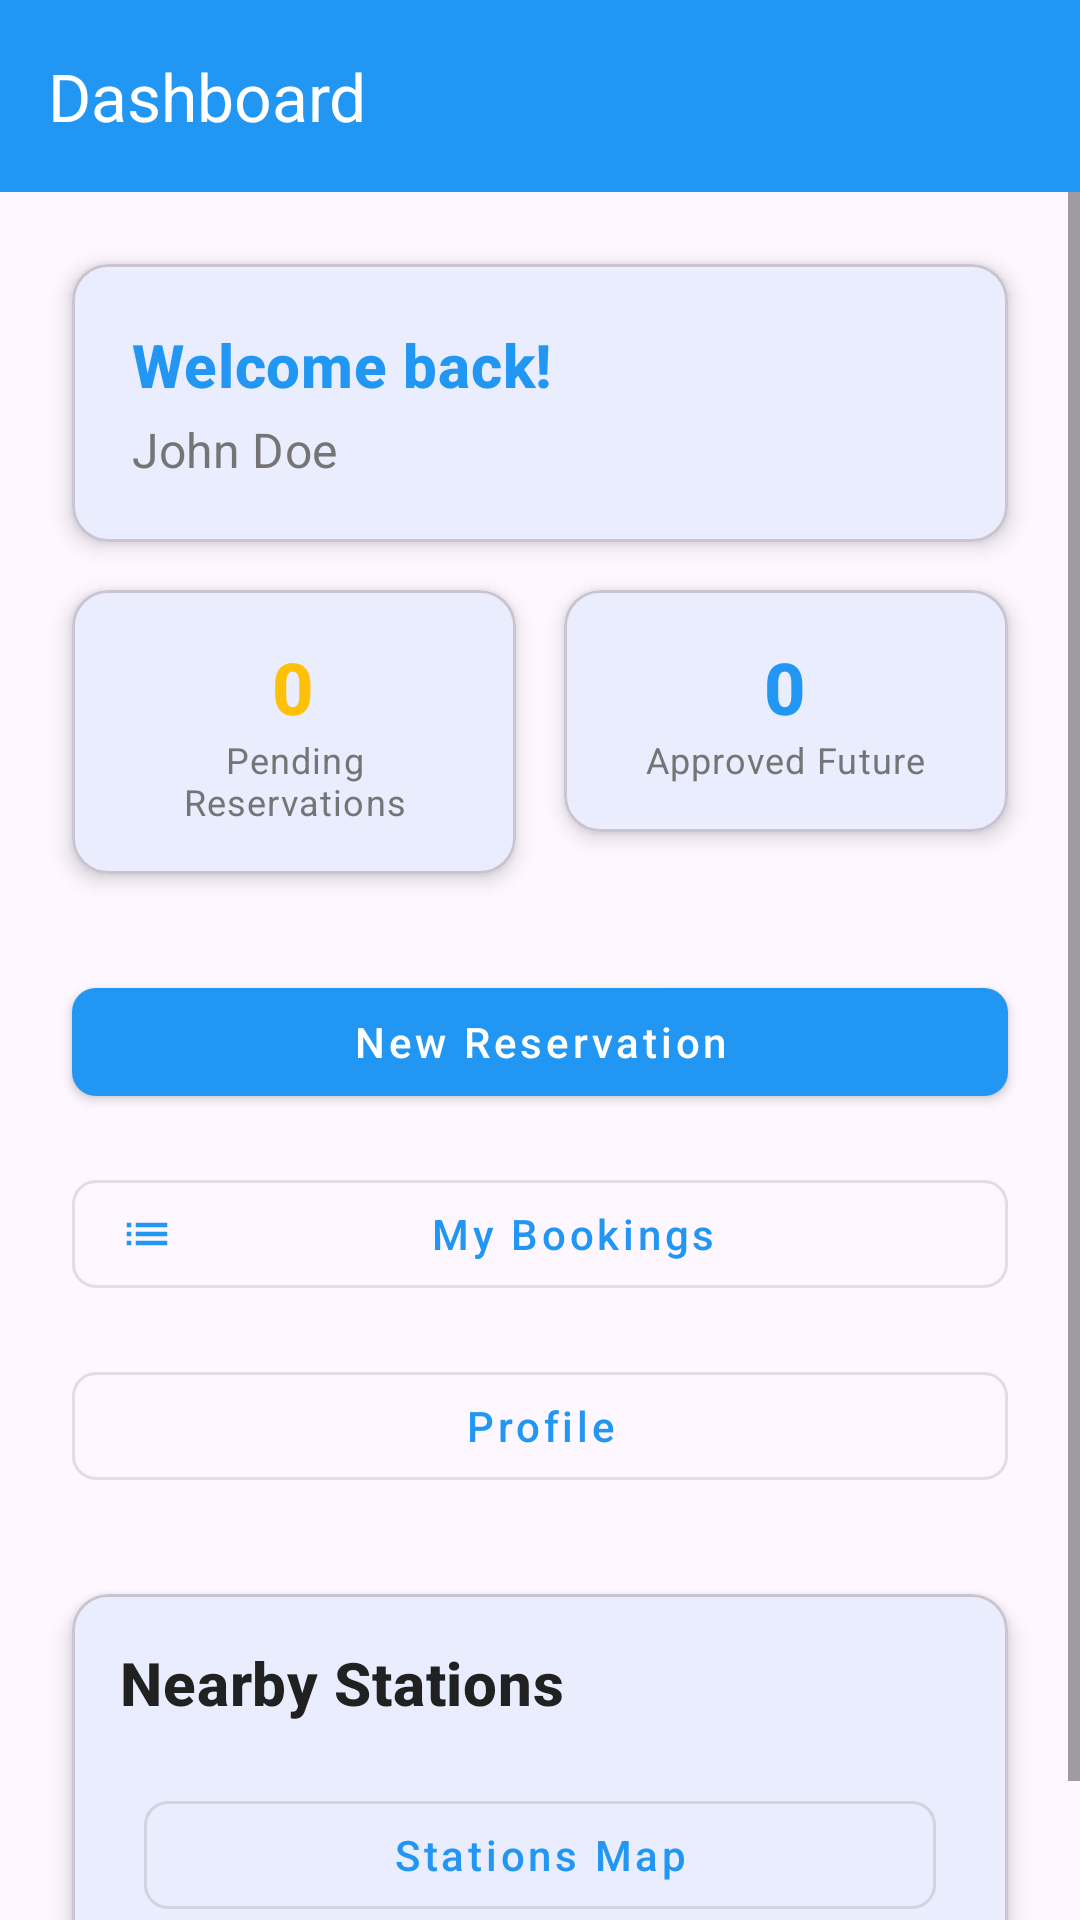

Android layout source for this screen:
<!-- AndroidManifest.xml: application theme Theme.EVChargingMobile -->
<!-- res/layout/activity_owner_dashboard.xml -->
<?xml version="1.0" encoding="utf-8"?>
<androidx.coordinatorlayout.widget.CoordinatorLayout xmlns:android="http://schemas.android.com/apk/res/android"
    xmlns:app="http://schemas.android.com/apk/res-auto"
    android:layout_width="match_parent"
    android:layout_height="match_parent">

    <com.google.android.material.appbar.AppBarLayout
        android:layout_width="match_parent"
        android:layout_height="wrap_content"
        android:theme="@style/ThemeOverlay.AppCompat.Dark.ActionBar">

        <com.google.android.material.appbar.MaterialToolbar
            android:id="@+id/toolbar"
            android:layout_width="match_parent"
            android:layout_height="?attr/actionBarSize"
            android:background="?attr/colorPrimary"
            app:title="@string/dashboard_title"
            app:titleTextColor="@color/white" />

    </com.google.android.material.appbar.AppBarLayout>

    <ScrollView
        android:layout_width="match_parent"
        android:layout_height="match_parent"
        app:layout_behavior="@string/appbar_scrolling_view_behavior">

        <LinearLayout
            android:layout_width="match_parent"
            android:layout_height="wrap_content"
            android:orientation="vertical"
            android:padding="16dp">

            
            <com.google.android.material.card.MaterialCardView
                android:layout_width="match_parent"
                android:layout_height="wrap_content"
                android:layout_marginBottom="16dp"
                style="@style/CardStyle">

                <LinearLayout
                    android:layout_width="match_parent"
                    android:layout_height="wrap_content"
                    android:orientation="vertical"
                    android:padding="20dp">

                    <TextView
                        android:id="@+id/tv_welcome"
                        android:layout_width="wrap_content"
                        android:layout_height="wrap_content"
                        android:text="Welcome back!"
                        android:textAppearance="@style/TextAppearance.Title"
                        android:textColor="@color/primary" />

                    <TextView
                        android:id="@+id/tv_owner_name"
                        android:layout_width="wrap_content"
                        android:layout_height="wrap_content"
                        android:layout_marginTop="4dp"
                        android:text="John Doe"
                        android:textAppearance="@style/TextAppearance.Subtitle" />

                </LinearLayout>

            </com.google.android.material.card.MaterialCardView>

            
            <LinearLayout
                android:layout_width="match_parent"
                android:layout_height="wrap_content"
                android:orientation="horizontal"
                android:layout_marginBottom="16dp">

                <com.google.android.material.card.MaterialCardView
                    android:layout_width="0dp"
                    android:layout_height="wrap_content"
                    android:layout_weight="1"
                    android:layout_marginEnd="8dp"
                    style="@style/CardStyle">

                    <LinearLayout
                        android:layout_width="match_parent"
                        android:layout_height="wrap_content"
                        android:orientation="vertical"
                        android:padding="16dp"
                        android:gravity="center">

                        <TextView
                            android:id="@+id/tv_pending_count"
                            android:layout_width="wrap_content"
                            android:layout_height="wrap_content"
                            android:text="0"
                            android:textAppearance="@style/TextAppearance.Title"
                            android:textColor="@color/status_pending"
                            android:textSize="24sp" />

                        <TextView
                            android:layout_width="wrap_content"
                            android:layout_height="wrap_content"
                            android:text="@string/pending_reservations"
                            android:textAppearance="@style/TextAppearance.Caption"
                            android:textAlignment="center" />

                    </LinearLayout>

                </com.google.android.material.card.MaterialCardView>

                <com.google.android.material.card.MaterialCardView
                    android:layout_width="0dp"
                    android:layout_height="wrap_content"
                    android:layout_weight="1"
                    android:layout_marginStart="8dp"
                    style="@style/CardStyle">

                    <LinearLayout
                        android:layout_width="match_parent"
                        android:layout_height="wrap_content"
                        android:orientation="vertical"
                        android:padding="16dp"
                        android:gravity="center">

                        <TextView
                            android:id="@+id/tv_approved_count"
                            android:layout_width="wrap_content"
                            android:layout_height="wrap_content"
                            android:text="0"
                            android:textAppearance="@style/TextAppearance.Title"
                            android:textColor="@color/status_approved"
                            android:textSize="24sp" />

                        <TextView
                            android:layout_width="wrap_content"
                            android:layout_height="wrap_content"
                            android:text="@string/approved_future"
                            android:textAppearance="@style/TextAppearance.Caption"
                            android:textAlignment="center" />

                    </LinearLayout>

                </com.google.android.material.card.MaterialCardView>

            </LinearLayout>

            
            <LinearLayout
                android:layout_width="match_parent"
                android:layout_height="wrap_content"
                android:orientation="vertical"
                android:layout_marginBottom="16dp">

                <com.google.android.material.button.MaterialButton
                    android:id="@+id/btn_new_reservation"
                    style="@style/PrimaryButton"
                    android:layout_width="match_parent"
                    android:text="@string/new_reservation"
                    app:icon="@drawable/ic_add" />

                <com.google.android.material.button.MaterialButton
                    android:id="@+id/btn_my_bookings"
                    style="@style/SecondaryButton"
                    android:layout_width="match_parent"
                    android:text="@string/my_bookings"
                    app:icon="@drawable/ic_list" />

                <com.google.android.material.button.MaterialButton
                    android:id="@+id/btn_profile"
                    style="@style/SecondaryButton"
                    android:layout_width="match_parent"
                    android:text="@string/profile"
                    app:icon="@drawable/ic_person" />

            </LinearLayout>

            
            <com.google.android.material.card.MaterialCardView
                android:layout_width="match_parent"
                android:layout_height="wrap_content"
                android:layout_marginBottom="16dp"
                style="@style/CardStyle">

                <LinearLayout
                    android:layout_width="match_parent"
                    android:layout_height="wrap_content"
                    android:orientation="vertical"
                    android:padding="16dp">

                    <TextView
                        android:layout_width="wrap_content"
                        android:layout_height="wrap_content"
                        android:text="@string/nearby_stations"
                        android:textAppearance="@style/TextAppearance.Title"
                        android:layout_marginBottom="12dp" />

                    <com.google.android.material.button.MaterialButton
                        android:id="@+id/btn_view_map"
                        style="@style/SecondaryButton"
                        android:layout_width="match_parent"
                        android:text="@string/stations_map"
                        app:icon="@drawable/ic_map" />

                </LinearLayout>

            </com.google.android.material.card.MaterialCardView>

        </LinearLayout>

    </ScrollView>

    
    <com.evcharge.mobile.ui.widgets.LoadingView
        android:id="@+id/loading_view"
        android:layout_width="match_parent"
        android:layout_height="match_parent"
        android:visibility="gone" />

</androidx.coordinatorlayout.widget.CoordinatorLayout>
<!-- resources referenced by this layout -->
<resources>
  <color name="primary">#2196F3</color>
  <color name="status_approved">#2196F3</color>
  <color name="status_pending">#FFC107</color>
  <color name="white">#FFFFFF</color>
  <!-- drawable ic_list (drawable) -->
  <?xml version="1.0" encoding="utf-8"?>
  <vector xmlns:android="http://schemas.android.com/apk/res/android"
      android:width="24dp"
      android:height="24dp"
      android:viewportWidth="24"
      android:viewportHeight="24"
      android:tint="?attr/colorOnSurface">
      <path
          android:fillColor="@android:color/white"
          android:pathData="M3,13h2v-2L3,11v2zM3,17h2v-2L3,15v2zM3,9h2L5,7L3,7v2zM7,13h14v-2L7,11v2zM7,17h14v-2L7,15v2zM7,7v2h14L21,7L7,7z"/>
  </vector>
  <string name="approved_future">Approved Future</string>
  <string name="dashboard_title">Dashboard</string>
  <string name="my_bookings">My Bookings</string>
  <string name="nearby_stations">Nearby Stations</string>
  <string name="new_reservation">New Reservation</string>
  <string name="pending_reservations">Pending Reservations</string>
  <string name="profile">Profile</string>
  <string name="stations_map">Stations Map</string>
  <style name="CardStyle" parent="Widget.MaterialComponents.CardView">
          <item name="cardCornerRadius">12dp</item>
          <item name="cardElevation">4dp</item>
          <item name="android:layout_margin">8dp</item>
      </style>
  <style name="PrimaryButton" parent="Widget.MaterialComponents.Button">
          <item name="android:layout_height">48dp</item>
          <item name="android:layout_margin">8dp</item>
          <item name="android:textAllCaps">false</item>
          <item name="cornerRadius">8dp</item>
      </style>
  <style name="SecondaryButton" parent="Widget.MaterialComponents.Button.OutlinedButton">
          <item name="android:layout_height">48dp</item>
          <item name="android:layout_margin">8dp</item>
          <item name="android:textAllCaps">false</item>
          <item name="cornerRadius">8dp</item>
      </style>
  <style name="TextAppearance.Caption" parent="TextAppearance.MaterialComponents.Caption">
          <item name="android:textColor">@color/text_secondary</item>
      </style>
  <style name="TextAppearance.Subtitle" parent="TextAppearance.MaterialComponents.Subtitle1">
          <item name="android:textColor">@color/text_secondary</item>
      </style>
  <style name="TextAppearance.Title" parent="TextAppearance.MaterialComponents.Headline6">
          <item name="android:textColor">@color/text_primary</item>
          <item name="android:textStyle">bold</item>
      </style>
  <style name="Theme.EVChargingMobile" parent="Theme.Material3.DayNight">
          
          <item name="colorPrimary">@color/primary</item>
          <item name="colorPrimaryVariant">@color/primary_dark</item>
          <item name="colorOnPrimary">@color/white</item>
          
          <item name="colorSecondary">@color/accent</item>
          <item name="colorOnSecondary">@color/white</item>
          
          <item name="android:statusBarColor">?attr/colorPrimaryVariant</item>
          
      </style>
  <color name="text_secondary">#757575</color>
  <color name="text_primary">#212121</color>
  <color name="primary_dark">#1976D2</color>
  <color name="accent">#FF4081</color>
</resources>
